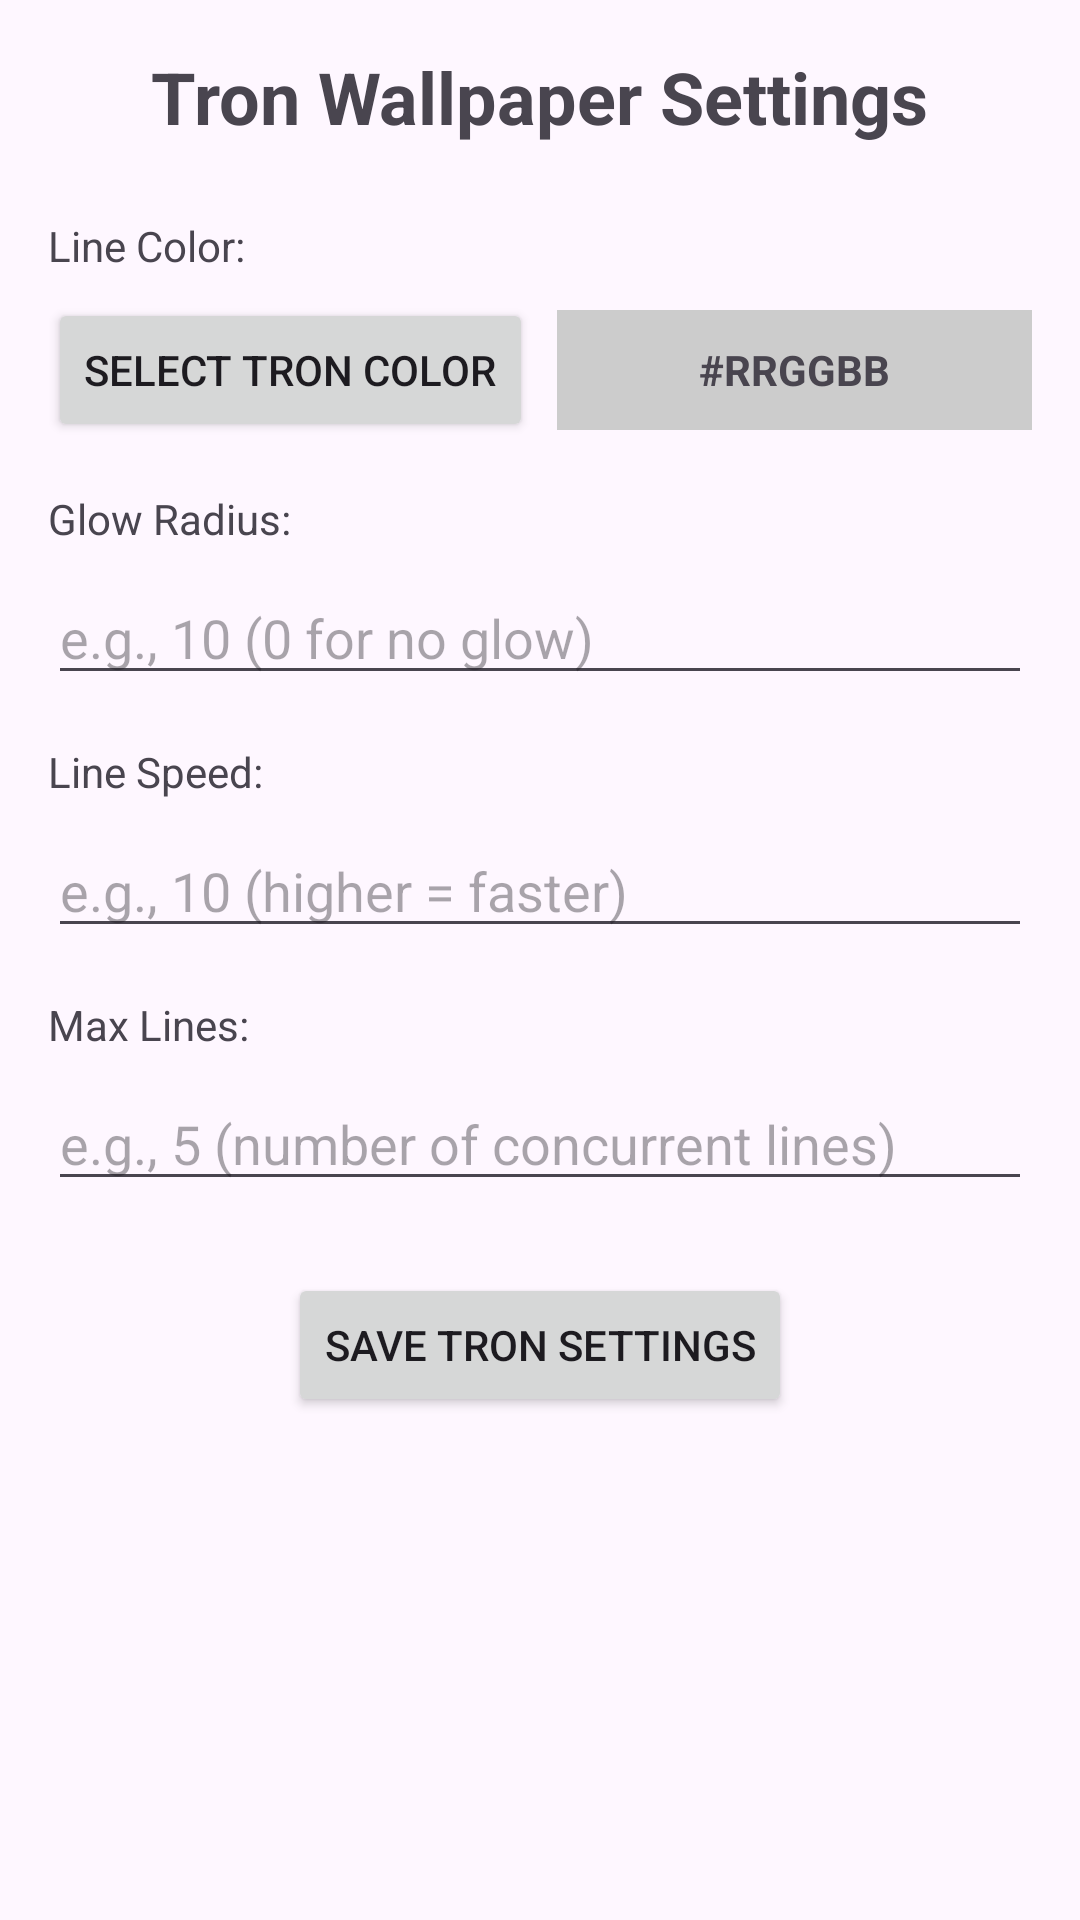

Layout XML and referenced resources for this Android screen:
<!-- AndroidManifest.xml: application theme Theme.LiveWallpaper -->
<!-- res/layout/activity_tron_settings.xml -->
<?xml version="1.0" encoding="utf-8"?>
<ScrollView xmlns:android="http://schemas.android.com/apk/res/android"
    android:layout_width="match_parent"
    android:layout_height="match_parent"
    android:fillViewport="true">

    <LinearLayout
        android:layout_width="match_parent"
        android:layout_height="wrap_content"
        android:orientation="vertical"
        android:padding="16dp"
        android:gravity="center_horizontal">

        <TextView
            android:layout_width="wrap_content"
            android:layout_height="wrap_content"
            android:text="@string/tron_settings_title"
            android:textSize="24sp"
            android:textStyle="bold"
            android:layout_marginBottom="24dp"/>

        
        <TextView
            android:layout_width="match_parent"
            android:layout_height="wrap_content"
            android:text="@string/tron_line_color_label"
            android:layout_marginBottom="8dp"/>

        <LinearLayout
            android:layout_width="match_parent"
            android:layout_height="wrap_content"
            android:orientation="horizontal"
            android:gravity="center_vertical"
            android:layout_marginBottom="16dp">

            <Button
                android:id="@+id/line_color_button"
                android:layout_width="wrap_content"
                android:layout_height="wrap_content"
                android:text="@string/tron_select_color_button_text"
                android:layout_marginEnd="8dp"/>

            <TextView
                android:id="@+id/line_color_display"
                android:layout_width="0dp"
                android:layout_height="40dp"
                android:layout_weight="1"
                android:gravity="center"
                android:textStyle="bold"
                android:background="#CCCCCC"
                android:text="#RRGGBB" />
        </LinearLayout>

        
        <TextView
            android:layout_width="match_parent"
            android:layout_height="wrap_content"
            android:text="@string/tron_glow_radius_label"
            android:layout_marginBottom="8dp"/>

        <EditText
            android:id="@+id/glow_radius_input"
            android:layout_width="match_parent"
            android:layout_height="wrap_content"
            android:hint="@string/tron_glow_radius_hint"
            android:inputType="numberDecimal"
            android:maxLength="4"
            android:layout_marginBottom="16dp"/>

        
        <TextView
            android:layout_width="match_parent"
            android:layout_height="wrap_content"
            android:text="@string/tron_line_speed_label"
            android:layout_marginBottom="8dp"/>

        <EditText
            android:id="@+id/line_speed_input"
            android:layout_width="match_parent"
            android:layout_height="wrap_content"
            android:hint="@string/tron_line_speed_hint"
            android:inputType="numberDecimal"
            android:maxLength="4"
            android:layout_marginBottom="16dp"/>

        
        <TextView
            android:layout_width="match_parent"
            android:layout_height="wrap_content"
            android:text="@string/tron_max_lines_label"
            android:layout_marginBottom="8dp"/>

        <EditText
            android:id="@+id/max_lines_input"
            android:layout_width="match_parent"
            android:layout_height="wrap_content"
            android:hint="@string/tron_max_lines_hint"
            android:inputType="number"
            android:maxLength="3"
            android:layout_marginBottom="24dp"/>

        <Button
            android:id="@+id/save_button"
            android:layout_width="wrap_content"
            android:layout_height="wrap_content"
            android:text="@string/tron_save_button_text"/>

    </LinearLayout>
</ScrollView>
<!-- resources referenced by this layout -->
<resources>
  <string name="tron_glow_radius_hint">e.g., 10 (0 for no glow)</string>
  <string name="tron_glow_radius_label">Glow Radius:</string>
  <string name="tron_line_color_label">Line Color:</string>
  <string name="tron_line_speed_hint">e.g., 10 (higher = faster)</string>
  <string name="tron_line_speed_label">Line Speed:</string>
  <string name="tron_max_lines_hint">e.g., 5 (number of concurrent lines)</string>
  <string name="tron_max_lines_label">Max Lines:</string>
  <string name="tron_save_button_text">Save Tron Settings</string>
  <string name="tron_select_color_button_text">Select Tron Color</string>
  <string name="tron_settings_title">Tron Wallpaper Settings</string>
  <style name="Theme.LiveWallpaper" parent="Base.Theme.LiveWallpaper" />
  <style name="Base.Theme.LiveWallpaper" parent="Theme.Material3.DayNight.NoActionBar">
          
          
      </style>
</resources>
